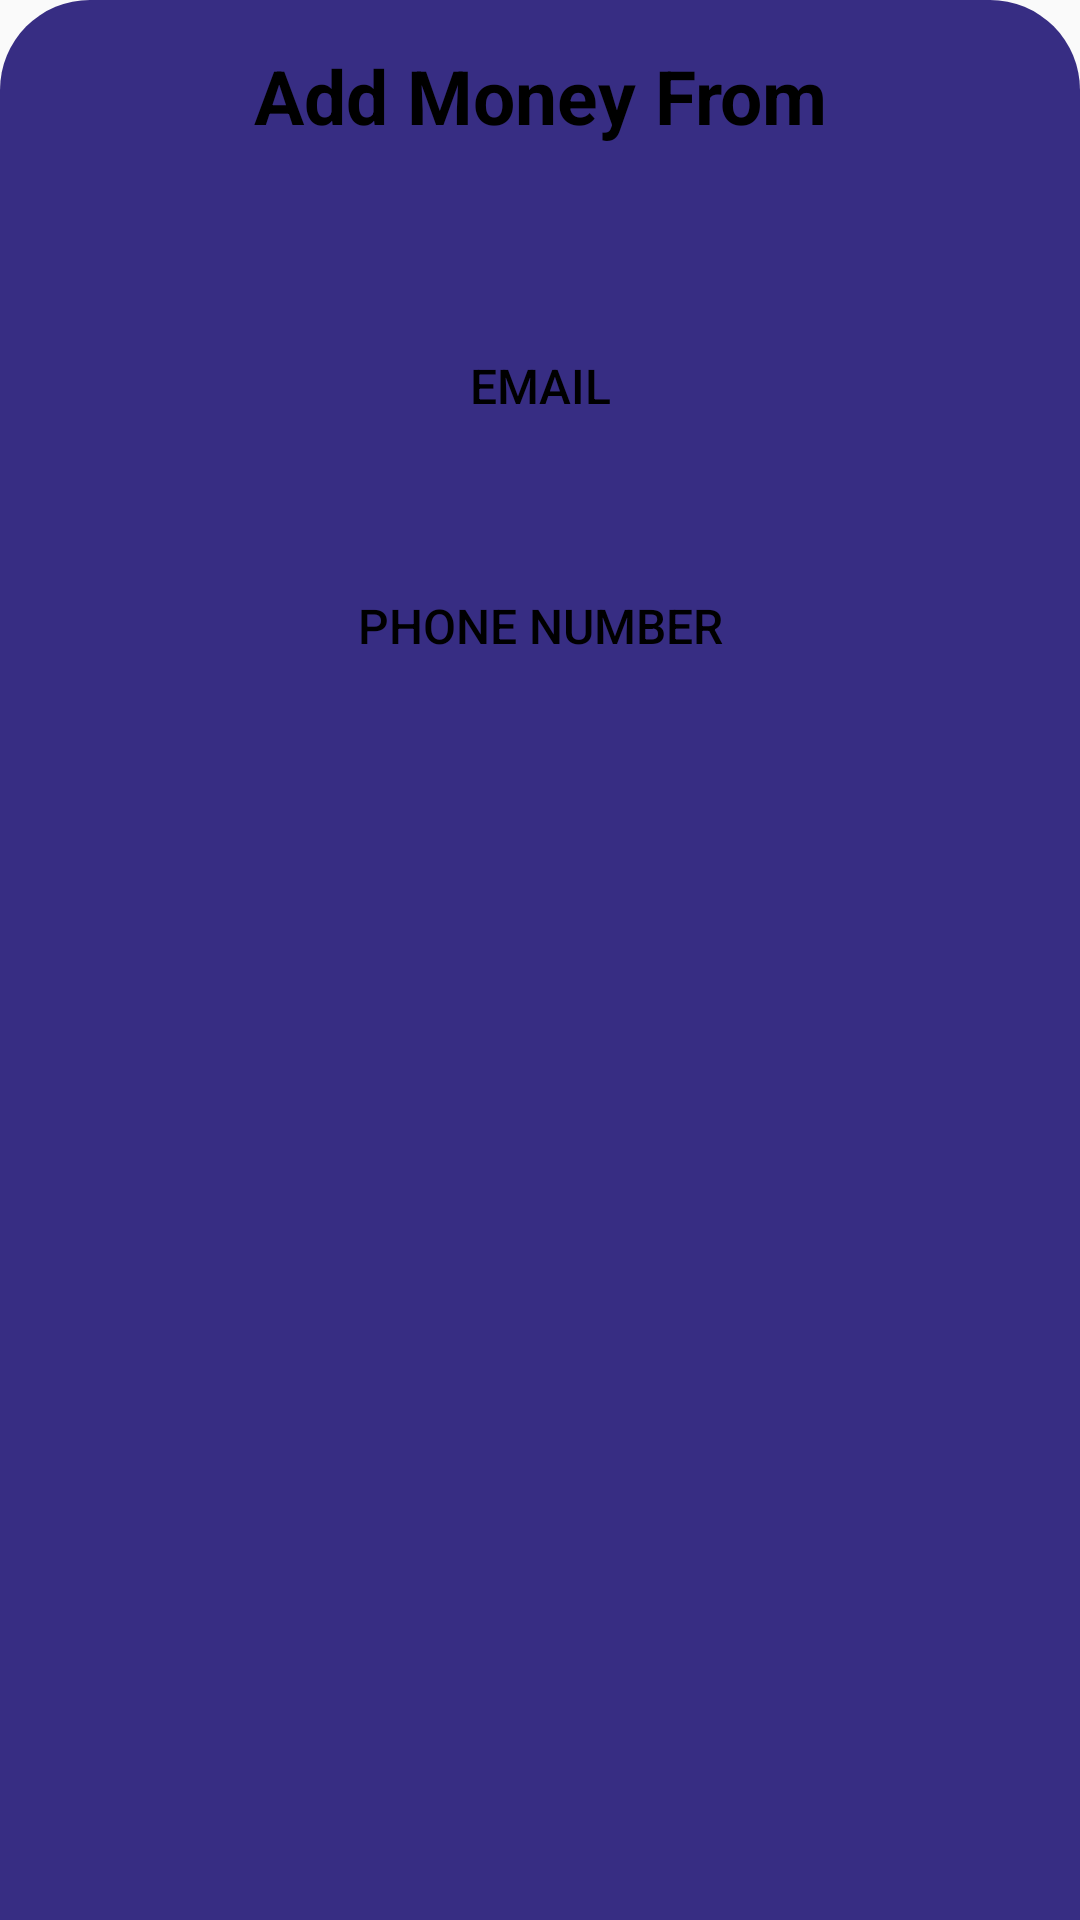

Write the Android layout XML for this screen, with the resource values it uses.
<!-- AndroidManifest.xml: application theme Theme.Route2Route -->
<!-- res/layout/bottomsheetsingnup.xml -->
<?xml version="1.0" encoding="utf-8"?>
<LinearLayout xmlns:android="http://schemas.android.com/apk/res/android"
    android:orientation="vertical"
    android:layout_width="match_parent"
    android:layout_height="match_parent"
    android:background="@drawable/dialoguebackground"
    >


    <TextView
        android:id="@+id/SignUp"
        android:layout_width="match_parent"
        android:layout_height="wrap_content"
        android:textAlignment="center"
        android:text="Add Money From"
        android:textColor="@color/black"
        android:layout_marginTop="5dp"
        android:textSize="25dp"
        android:textStyle="bold"
        android:layout_marginBottom="50dp"
        />


    <androidx.appcompat.widget.AppCompatButton
        android:id="@+id/NumberSignup"
        android:layout_width="match_parent"
        android:layout_height="60dp"
        android:layout_marginBottom="20dp"
        android:background="@drawable/signupoption_btn_background"
        android:text="Email"
        android:textColor="@color/black"
        android:textSize="16dp" />


    <androidx.appcompat.widget.AppCompatButton
        android:id="@+id/EmailSignUp"
        android:layout_width="match_parent"
        android:layout_height="60dp"
        android:layout_marginBottom="20dp"
        android:background="@drawable/signupoption_btn_background"
        android:onClick="onClick"
        android:text="Phone Number"
        android:textColor="@color/black"
        android:textSize="16dp" />

</LinearLayout>
<!-- resources referenced by this layout -->
<resources>
  <color name="black">#FF000000</color>
  <!-- drawable dialoguebackground (drawable) -->
  <?xml version="1.0" encoding="utf-8"?>
  <shape xmlns:android="http://schemas.android.com/apk/res/android">
  
      <solid
          android:color="#372D83"/>
  
      <corners
          android:topLeftRadius="30dp"
          android:topRightRadius="30dp"
          />
      <padding
          android:left="10dp"
          android:right="10dp"
          android:top="10dp"
          android:bottom="10dp"/>
  
  </shape>
  <style name="Theme.Route2Route" parent="Theme.AppCompat.DayNight.NoActionBar">
          
          <item name="colorPrimary">@color/purple_500</item>
          <item name="colorPrimaryVariant">@color/purple_700</item>
          <item name="colorOnPrimary">@color/white</item>
          
          <item name="colorSecondary">@color/teal_200</item>
          <item name="colorSecondaryVariant">@color/teal_700</item>
          <item name="colorOnSecondary">@color/black</item>
          
          <item name="android:statusBarColor">?attr/colorPrimaryVariant</item>
          
      </style>
  <color name="purple_500">#FF6200EE</color>
  <color name="purple_700">#FF3700B3</color>
  <color name="white">#FFFFFFFF</color>
  <color name="teal_200">#FF03DAC5</color>
  <color name="teal_700">#FF018786</color>
</resources>
